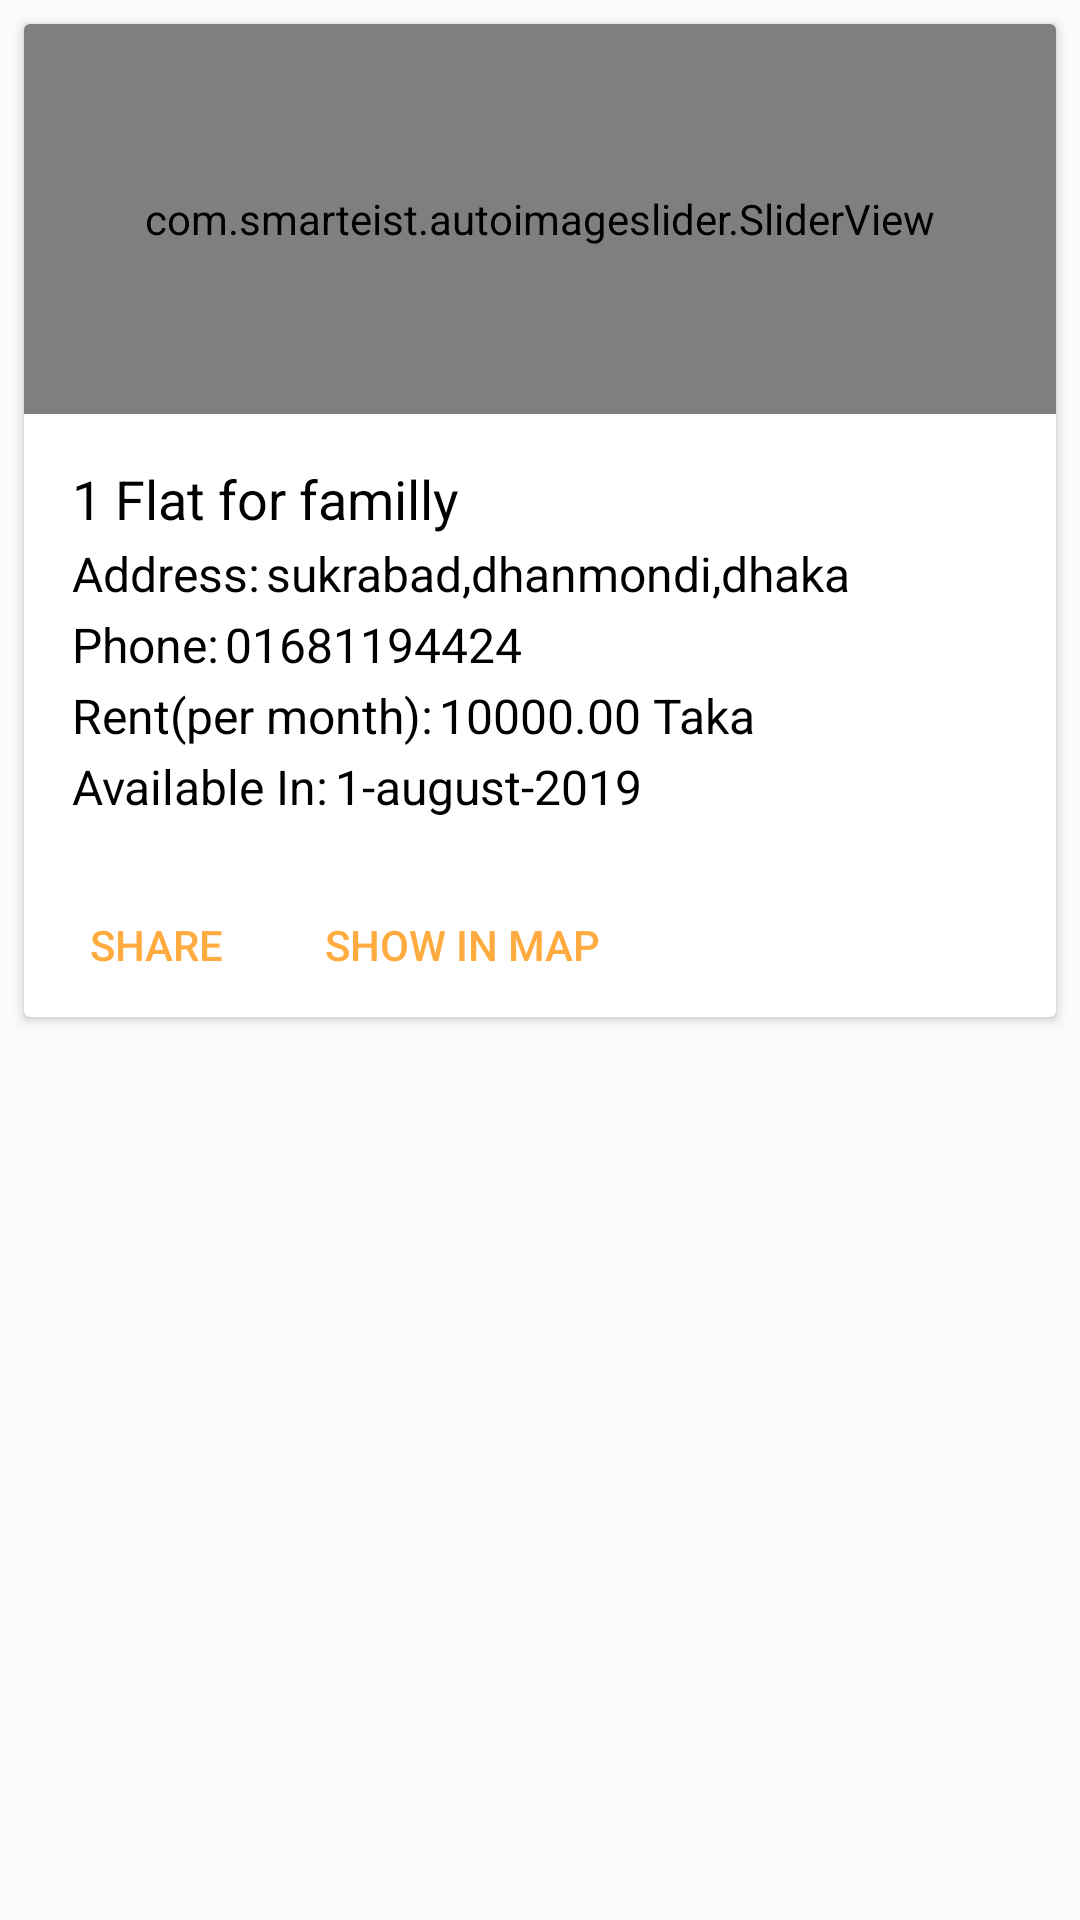

Android layout source for this screen:
<!-- AndroidManifest.xml: application theme AppTheme -->
<!-- res/layout/post_item.xml -->
<?xml version="1.0" encoding="utf-8"?>
<RelativeLayout xmlns:android="http://schemas.android.com/apk/res/android"
    android:layout_width="match_parent"
    android:layout_height="wrap_content"
    xmlns:app="http://schemas.android.com/apk/res-auto">
    <androidx.cardview.widget.CardView
        android:layout_width="match_parent"
        android:layout_height="wrap_content"
        android:layout_margin="8dp">
        <LinearLayout
            android:layout_width="match_parent"
            android:layout_height="wrap_content"
            android:orientation="vertical">
            
            <com.smarteist.autoimageslider.SliderView
                android:id="@+id/imageSlider"
                android:layout_width="match_parent"
                android:layout_height="130dp"
                app:sliderAnimationDuration="600"
                app:sliderAutoCycleDirection="back_and_forth"
                app:sliderAutoCycleEnabled="true"
                app:sliderCircularHandlerEnabled="true"
                app:sliderIndicatorAnimationDuration="600"
                app:sliderIndicatorGravity="center_horizontal|bottom"
                app:sliderIndicatorMargin="15dp"
                app:sliderIndicatorOrientation="horizontal"
                app:sliderIndicatorPadding="3dp"
                app:sliderIndicatorRadius="2dp"
                app:sliderIndicatorSelectedColor="#5A5A5A"
                app:sliderIndicatorUnselectedColor="#FFF"
                app:sliderScrollTimeInSec="1"
                app:sliderStartAutoCycle="true" />
            <LinearLayout
                android:layout_width="match_parent"
                android:layout_height="wrap_content"
                android:orientation="vertical"
                android:padding="16dp">
                <TextView
                    android:id="@+id/post_title"
                    android:layout_width="match_parent"
                    android:layout_height="wrap_content"
                    android:layout_marginBottom="2dp"
                    android:text="1 Flat for familly"
                    android:textColor="#000"
                    android:textSize="18sp" />
                
                <LinearLayout
                    android:layout_width="match_parent"
                    android:layout_height="match_parent"
                    android:orientation="horizontal"
                    android:layout_marginBottom="2dp">
                    <TextView
                        android:layout_width="wrap_content"
                        android:layout_height="wrap_content"
                        android:text="Address:"
                        android:textColor="#000"
                        android:textSize="16sp"
                        android:layout_marginRight="2dp"/>
                    <TextView
                        android:id="@+id/post_address"
                        android:layout_width="wrap_content"
                        android:layout_height="wrap_content"
                        android:text="sukrabad,dhanmondi,dhaka"
                        android:textColor="#000"
                        android:textSize="16sp"/>
                </LinearLayout>
                
                <LinearLayout
                    android:layout_width="match_parent"
                    android:layout_height="match_parent"
                    android:orientation="horizontal"
                    android:layout_marginBottom="2dp">
                    <TextView
                        android:layout_width="wrap_content"
                        android:layout_height="wrap_content"
                        android:text="Phone:"
                        android:textColor="#000"
                        android:textSize="16sp"
                        android:layout_marginRight="2dp"/>
                    <TextView
                        android:id="@+id/post_phone"
                        android:layout_width="wrap_content"
                        android:layout_height="wrap_content"
                        android:text="01681194424"
                        android:textColor="#000"
                        android:textSize="16sp"/>
                </LinearLayout>
                <LinearLayout
                    android:layout_width="match_parent"
                    android:layout_height="match_parent"
                    android:orientation="horizontal"
                    android:layout_marginBottom="2dp">
                    <TextView
                        android:layout_width="wrap_content"
                        android:layout_height="wrap_content"
                        android:text="Rent(per month):"
                        android:textColor="#000"
                        android:textSize="16sp"
                        android:layout_marginRight="2dp"/>
                    <TextView
                        android:id="@+id/post_rent"
                        android:layout_width="wrap_content"
                        android:layout_height="wrap_content"
                        android:text="10000.00 Taka"
                        android:textColor="#000"
                        android:textSize="16sp"/>
                </LinearLayout>

                <LinearLayout
                    android:layout_width="match_parent"
                    android:layout_height="match_parent"
                    android:orientation="horizontal"
                    android:layout_marginBottom="2dp">
                    <TextView
                        android:layout_width="wrap_content"
                        android:layout_height="wrap_content"
                        android:text="Available In:"
                        android:textColor="#000"
                        android:textSize="16sp"
                        android:layout_marginRight="2dp"/>
                    <TextView
                        android:id="@+id/post_available_date"
                        android:layout_width="wrap_content"
                        android:layout_height="wrap_content"
                        android:text="1-august-2019"
                        android:textColor="#000"
                        android:textSize="16sp"/>
                </LinearLayout>
            </LinearLayout>
            <LinearLayout
                android:layout_width="match_parent"
                android:layout_height="wrap_content">
                <Button
                    android:id="@+id/share_btn"
                    android:layout_width="wrap_content"
                    android:layout_height="wrap_content"
                    android:text="Share"
                    android:theme="@style/PrimaryFlatButton" />
                <Button
                    android:id="@+id/show_map_btn"
                    android:layout_width="wrap_content"
                    android:layout_height="wrap_content"
                    android:text="Show In Map"
                    android:theme="@style/PrimaryFlatButton" />
                <Button
                    android:id="@+id/delete_btn"
                    android:layout_width="wrap_content"
                    android:layout_height="wrap_content"
                    android:text="Delete"
                    android:theme="@style/PrimaryFlatButton"
                    android:visibility="invisible"/>
            </LinearLayout>
        </LinearLayout>
    </androidx.cardview.widget.CardView>
</RelativeLayout>
<!-- resources referenced by this layout -->
<resources>
  <style name="PrimaryFlatButton" parent="Theme.AppCompat.Light">
          <item name="android:buttonStyle">
              @style/Widget.AppCompat.Button.Borderless.Colored
          </item>
          <item name="colorAccent">#FFAB40</item>
      </style>
  <style name="AppTheme" parent="Theme.AppCompat.Light.DarkActionBar">
          
          <item name="colorPrimary">@color/colorPrimary</item>
          <item name="colorPrimaryDark">@color/colorPrimaryDark</item>
          <item name="colorAccent">@color/colorAccent</item>
          <item name="windowActionBar">false</item>
          <item name="windowNoTitle">true</item>
      </style>
  <color name="colorPrimary">#008577</color>
  <color name="colorPrimaryDark">#00574B</color>
  <color name="colorAccent">#D81B60</color>
</resources>
